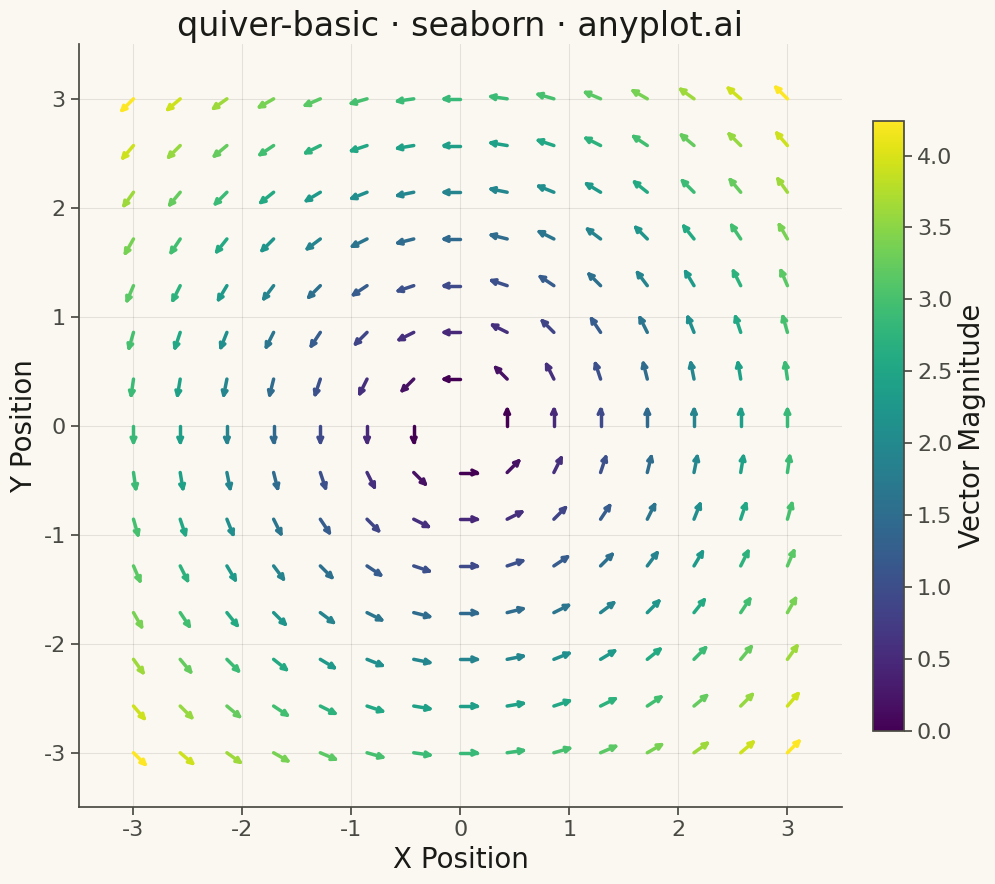

Recreate this plot in Python.
"""anyplot.ai
quiver-basic: Basic Quiver Plot
Library: seaborn | Python 3.13
Quality: pending | Updated: 2026-04-29
"""

import os

import matplotlib.pyplot as plt
import numpy as np
import pandas as pd
import seaborn as sns


# Theme tokens
THEME = os.getenv("ANYPLOT_THEME", "light")
PAGE_BG = "#FAF8F1" if THEME == "light" else "#1A1A17"
ELEVATED_BG = "#FFFDF6" if THEME == "light" else "#242420"
INK = "#1A1A17" if THEME == "light" else "#F0EFE8"
INK_SOFT = "#4A4A44" if THEME == "light" else "#B8B7B0"

sns.set_theme(
    style="ticks",
    rc={
        "figure.facecolor": PAGE_BG,
        "axes.facecolor": PAGE_BG,
        "axes.edgecolor": INK_SOFT,
        "axes.labelcolor": INK,
        "text.color": INK,
        "xtick.color": INK_SOFT,
        "ytick.color": INK_SOFT,
        "grid.color": INK,
        "grid.alpha": 0.10,
        "legend.facecolor": ELEVATED_BG,
        "legend.edgecolor": INK_SOFT,
    },
)

# Data - circular rotation field (u = -y, v = x)
np.random.seed(42)
grid_size = 15
x_vals = np.linspace(-3, 3, grid_size)
y_vals = np.linspace(-3, 3, grid_size)
X, Y = np.meshgrid(x_vals, y_vals)
x = X.flatten()
y = Y.flatten()

u = -y
v = x

magnitude = np.sqrt(u**2 + v**2)

# Normalize arrow lengths for uniform display
scale = 0.15
mag_safe = np.where(magnitude > 0, magnitude, 1)
u_scaled = np.where(magnitude > 0, u / mag_safe * scale, 0)
v_scaled = np.where(magnitude > 0, v / mag_safe * scale, 0)

x_end = x + u_scaled
y_end = y + v_scaled

# Build arrow segments for seaborn lineplot
head_length = 0.05
head_angle = 0.45

line_data = []
for i in range(len(x)):
    mag = magnitude[i]
    if mag < 0.01:
        continue

    angle = np.arctan2(v_scaled[i], u_scaled[i])

    line_data.append({"x": x[i], "y": y[i], "segment": f"arrow_{i}", "order": 0, "magnitude": mag})
    line_data.append({"x": x_end[i], "y": y_end[i], "segment": f"arrow_{i}", "order": 1, "magnitude": mag})

    left_x = x_end[i] - head_length * np.cos(angle - head_angle)
    left_y = y_end[i] - head_length * np.sin(angle - head_angle)
    line_data.append({"x": x_end[i], "y": y_end[i], "segment": f"head_l_{i}", "order": 0, "magnitude": mag})
    line_data.append({"x": left_x, "y": left_y, "segment": f"head_l_{i}", "order": 1, "magnitude": mag})

    right_x = x_end[i] - head_length * np.cos(angle + head_angle)
    right_y = y_end[i] - head_length * np.sin(angle + head_angle)
    line_data.append({"x": x_end[i], "y": y_end[i], "segment": f"head_r_{i}", "order": 0, "magnitude": mag})
    line_data.append({"x": right_x, "y": right_y, "segment": f"head_r_{i}", "order": 1, "magnitude": mag})

df = pd.DataFrame(line_data)

# Plot
fig, ax = plt.subplots(figsize=(16, 9))

sns.lineplot(
    data=df,
    x="x",
    y="y",
    hue="magnitude",
    units="segment",
    estimator=None,
    sort=False,
    palette="viridis",
    linewidth=2.5,
    legend=False,
    ax=ax,
)

# Colorbar for magnitude
norm = plt.Normalize(magnitude.min(), magnitude.max())
sm = plt.cm.ScalarMappable(cmap="viridis", norm=norm)
sm.set_array([])
cbar = plt.colorbar(sm, ax=ax, shrink=0.8, pad=0.02)
cbar.set_label("Vector Magnitude", fontsize=20, color=INK)
cbar.ax.tick_params(labelsize=16, colors=INK_SOFT)
cbar.outline.set_edgecolor(INK_SOFT)

# Style
ax.set_xlabel("X Position", fontsize=20, color=INK)
ax.set_ylabel("Y Position", fontsize=20, color=INK)
ax.set_title("quiver-basic · seaborn · anyplot.ai", fontsize=24, fontweight="medium", color=INK)
ax.tick_params(axis="both", labelsize=16, colors=INK_SOFT)
ax.set_aspect("equal")
ax.yaxis.grid(True, alpha=0.10, linewidth=0.8)
ax.xaxis.grid(True, alpha=0.10, linewidth=0.8)
ax.spines["top"].set_visible(False)
ax.spines["right"].set_visible(False)
ax.spines["left"].set_color(INK_SOFT)
ax.spines["bottom"].set_color(INK_SOFT)
ax.set_xlim(-3.5, 3.5)
ax.set_ylim(-3.5, 3.5)

# Save
plt.tight_layout()
plt.savefig(f"plot-{THEME}.png", dpi=300, bbox_inches="tight", facecolor=PAGE_BG)
